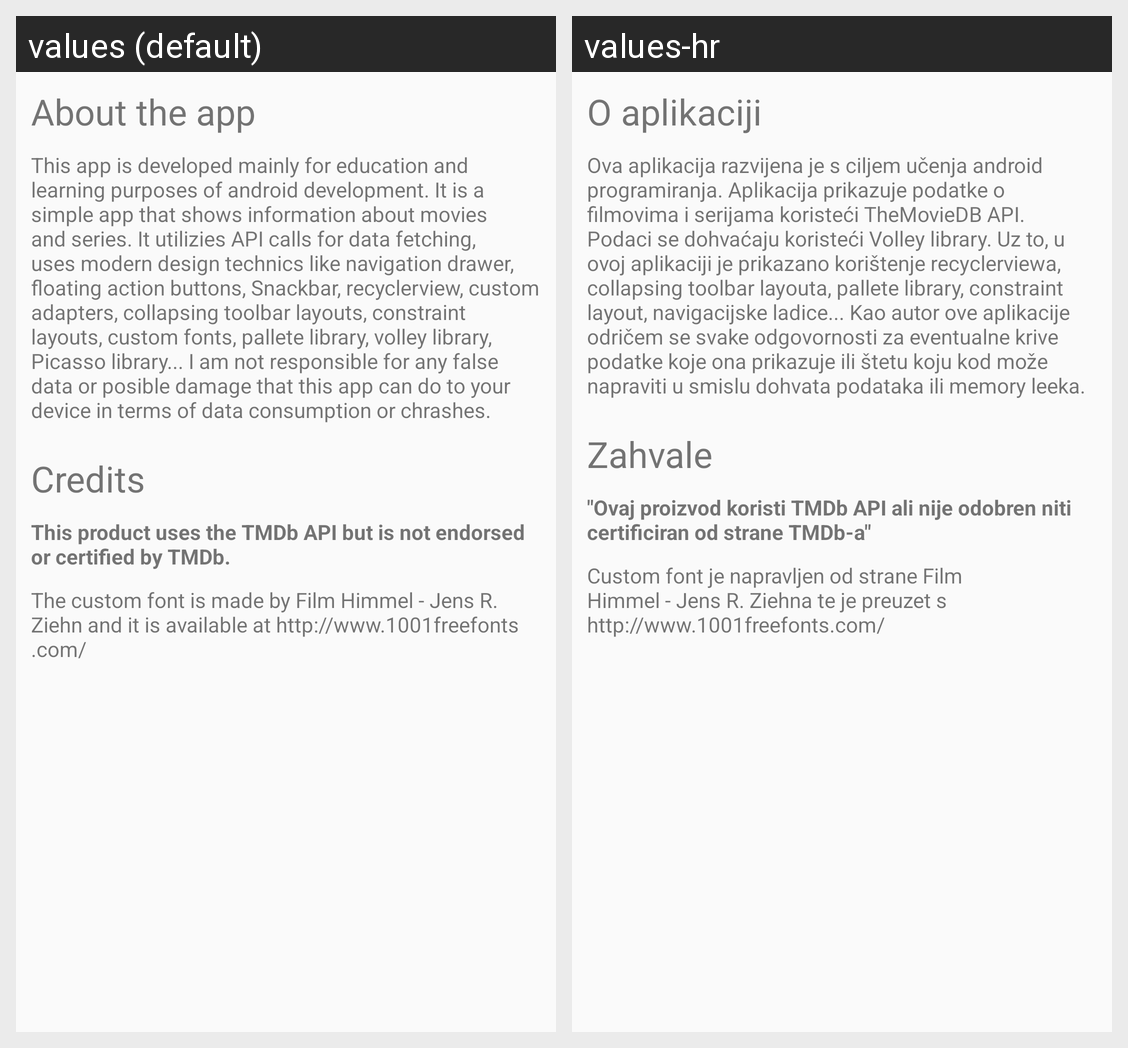

Translations of the strings shown on this Android screen, per locale in the grid:
Android screen res/layout/fragment_about_us.xml rendered under 2 locales, left to right: values (default), values-hr. Device: Nexus 5 (rendered at 1080×1920; each locale shown at half size, 540×960, under a caption strip naming it); theme AppTheme.
Strings drawn on this screen, with the default value and each locale's value (text and hints the layout hard-codes, and strings that could not be matched under every locale, appear in the picture but are not listed):

drawer_about_title
  values: About the app
  values-hr: O aplikaciji

AboutTheApp
  values: This app is developed mainly for education and learning purposes of android development. It is a simple app that shows information about movies and series. It utilizies API calls for data fetching, uses modern design technics like navigation drawer, floating action buttons, Snackbar, recyclerview, custom adapters, collapsing toolbar layouts, constraint layouts, custom fonts, pallete library, …[clipped]
  values-hr: Ova aplikacija razvijena je s ciljem učenja android programiranja. Aplikacija prikazuje podatke o filmovima i serijama koristeći TheMovieDB API. Podaci se dohvaćaju koristeći Volley library. Uz to, u ovoj aplikaciji je prikazano korištenje recyclerviewa, collapsing toolbar layouta, pallete library, constraint layout, navigacijske ladice... Kao autor ove aplikacije odričem se svake odgovornosti za …[clipped]

CreditsTitle
  values: Credits
  values-hr: Zahvale

MOVIEDB
  values: This product uses the TMDb API but is not endorsed or certified by TMDb.
  values-hr: "Ovaj proizvod koristi TMDb API ali nije odobren niti certificiran od strane TMDb-a"

Credits
  values: The custom font is made by Film Himmel - Jens R. Ziehn and it is available at http://www.1001freefonts.com/
  values-hr: Custom font je napravljen od strane Film Himmel - Jens R. Ziehna te je preuzet s http://www.1001freefonts.com/
